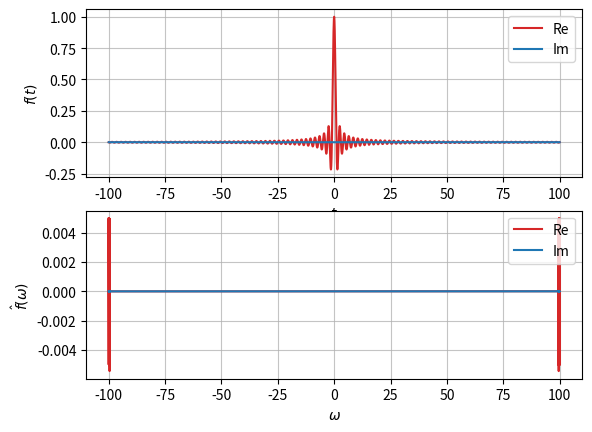

The matplotlib source for this figure:
import math
import numpy as np
import scipy
from scipy import stats as st
import matplotlib.pyplot as plt
import matplotlib.patches as mpatches
#from celluloid import Camera
import argparse

fig, axes = plt.subplots(2)
ax1 = axes[0]
ax2 = axes[1]
def sinc(x):
    return math.sin(np.pi * x) / (np.pi * x)
def rect(x):
    if abs(x) > 0.5:
        return 0
    if abs(x) == 0.5:
        return 0.5
    if abs(x) < 0.5:
        return 1
x_range = np.linspace(-100, 100, 50000)
a = [sinc(x) for x in x_range]
a = [complex(x) for x in a]
ax1.plot(x_range, [x.real for x in a], color = 'tab:red', label = 'Re')
ax1.plot(x_range, [x.imag for x in a], color = 'tab:blue', label = 'Im')
pulse = np.fft.ifft(a)
ax2.plot(x_range, [x.real for x in pulse], color = 'tab:red', label = 'Re')
ax2.plot(x_range, [x.imag for x in pulse], color = 'tab:blue', label = 'Im')
ax1.grid(axis='both', alpha=0.75, zorder = 0)
ax2.set(xlabel = '$\omega$')
ax2.set(ylabel = '$\hat{{f}}(\omega)$')
ax1.legend(loc = 'upper right')
ax2.grid(axis='both', alpha=0.75, zorder = 0)
ax1.set(xlabel = '$t$')
ax1.set(ylabel = '$f(t)$')
ax2.legend(loc = 'upper right')
plt.show()
